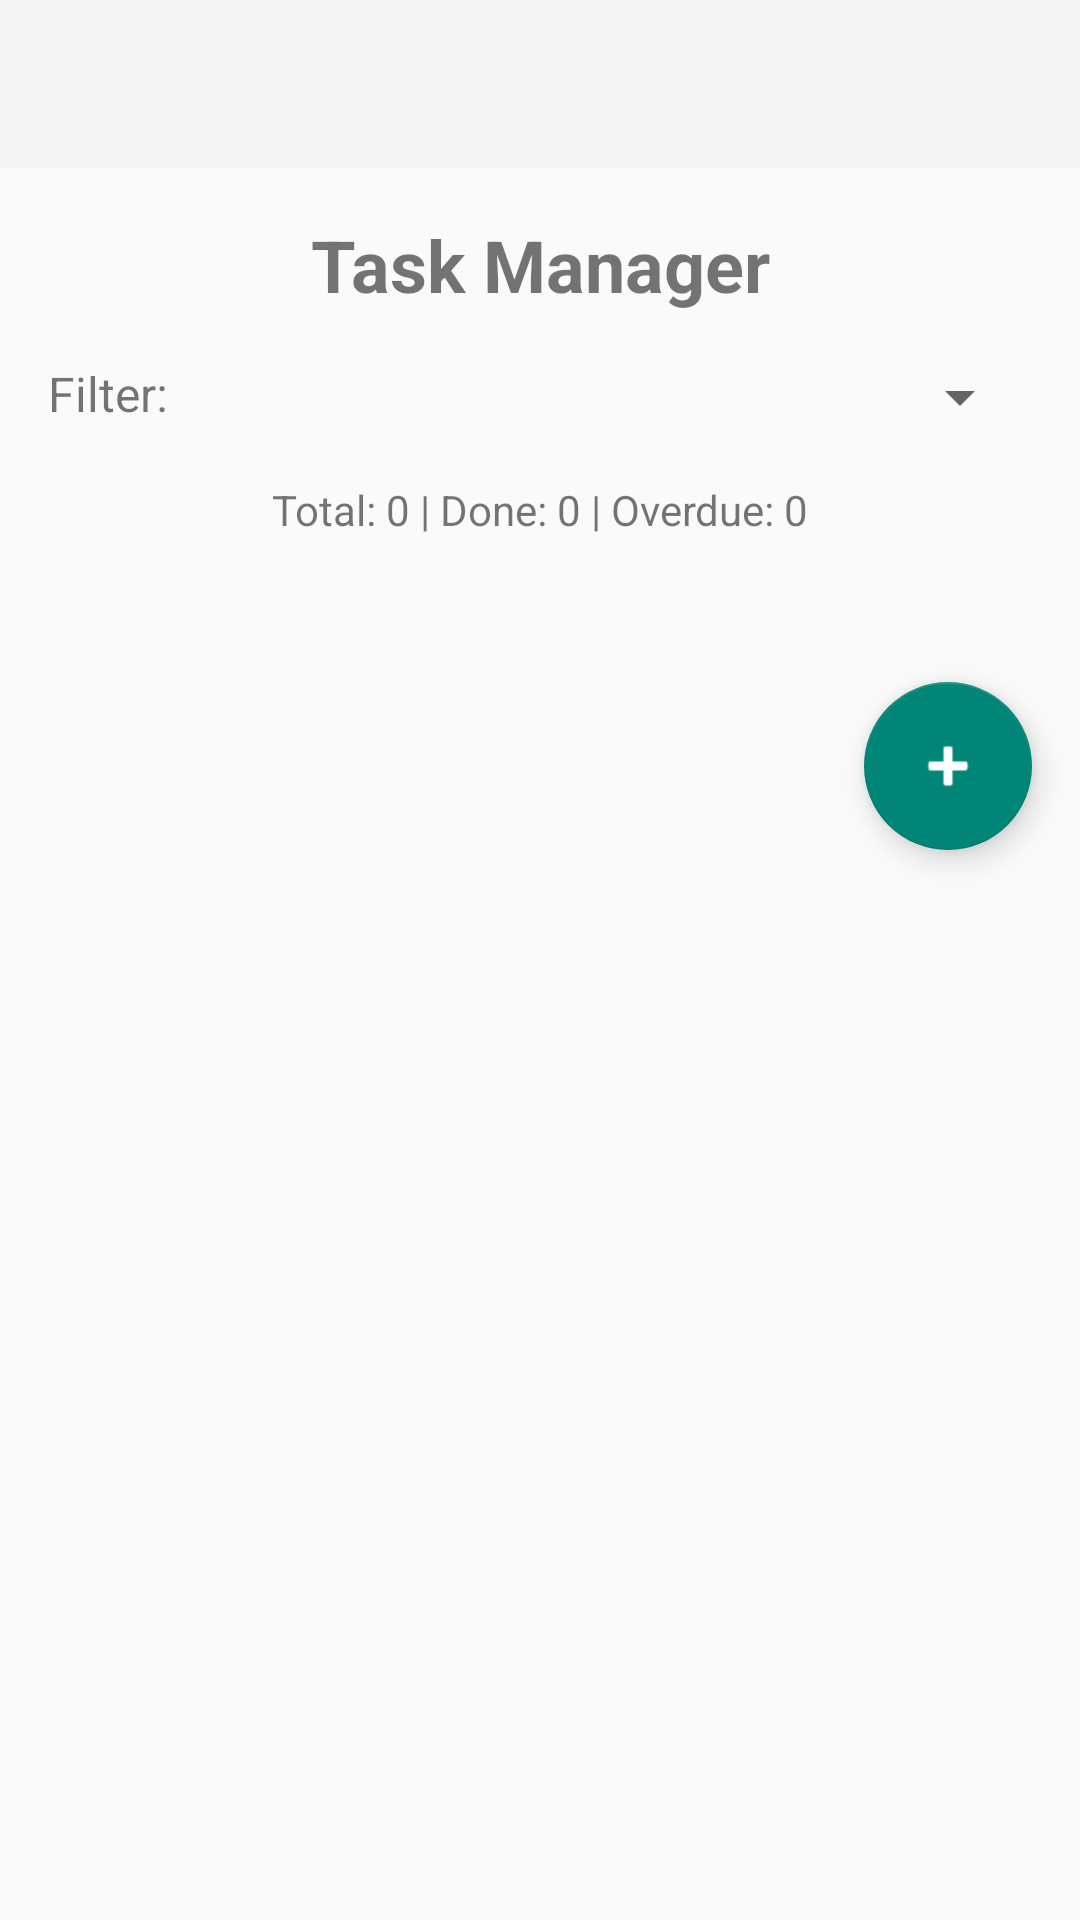

Write the Android layout XML for this screen, with the resource values it uses.
<!-- AndroidManifest.xml: activity theme Theme.TaskManager -->
<!-- res/layout/activity_main.xml -->
<?xml version="1.0" encoding="utf-8"?>
<LinearLayout xmlns:android="http://schemas.android.com/apk/res/android"
    xmlns:app="http://schemas.android.com/apk/res-auto"
    android:layout_width="match_parent"
    android:layout_height="match_parent"
    android:orientation="vertical">

    <com.google.android.material.appbar.AppBarLayout
        android:layout_width="match_parent"
        android:layout_height="wrap_content"
        android:theme="@style/ThemeOverlay.AppCompat.Dark.ActionBar">

        <androidx.appcompat.widget.Toolbar
            android:id="@+id/toolbar"
            android:layout_width="match_parent"
            android:layout_height="?attr/actionBarSize"
            app:popupTheme="@style/ThemeOverlay.AppCompat.Light" />

    </com.google.android.material.appbar.AppBarLayout>

    <LinearLayout
        android:layout_width="match_parent"
        android:layout_height="wrap_content"
        android:orientation="vertical"
        android:padding="16dp">

        <TextView
            android:layout_width="match_parent"
            android:layout_height="wrap_content"
            android:text="Task Manager"
            android:textSize="24sp"
            android:textStyle="bold"
            android:gravity="center"
            android:layout_marginBottom="16dp" />

        <LinearLayout
            android:layout_width="match_parent"
            android:layout_height="wrap_content"
            android:orientation="horizontal"
            android:layout_marginBottom="16dp">

            <TextView
                android:layout_width="0dp"
                android:layout_height="wrap_content"
                android:layout_weight="1"
                android:text="Filter:"
                android:textSize="16sp"
                android:gravity="center_vertical" />

            <Spinner
                android:id="@+id/filterSpinner"
                android:layout_width="0dp"
                android:layout_height="wrap_content"
                android:layout_weight="2" />

        </LinearLayout>

        <TextView
            android:id="@+id/tvStats"
            android:layout_width="match_parent"
            android:layout_height="wrap_content"
            android:text="Total: 0 | Done: 0 | Overdue: 0"
            android:textSize="14sp"
            android:layout_marginBottom="16dp"
            android:gravity="center" />

        <TextView
            android:id="@+id/tvEmpty"
            android:layout_width="match_parent"
            android:layout_height="wrap_content"
            android:text="No tasks available. Add some tasks!"
            android:gravity="center"
            android:textSize="16sp"
            android:visibility="gone"
            android:layout_marginBottom="16dp" />

        <androidx.recyclerview.widget.RecyclerView
            android:id="@+id/rvTasks"
            android:layout_width="match_parent"
            android:layout_height="0dp"
            android:layout_weight="1" />

    </LinearLayout>

    <com.google.android.material.floatingactionbutton.FloatingActionButton
        android:id="@+id/fabAddTask"
        android:layout_width="wrap_content"
        android:layout_height="wrap_content"
        android:layout_gravity="bottom|end"
        android:layout_margin="16dp"
        android:src="@android:drawable/ic_input_add"
        app:tint="@android:color/white" />

</LinearLayout>
<!-- resources referenced by this layout -->
<resources>
  <style name="Theme.TaskManager" parent="Theme.AppCompat.Light.NoActionBar" />
</resources>
